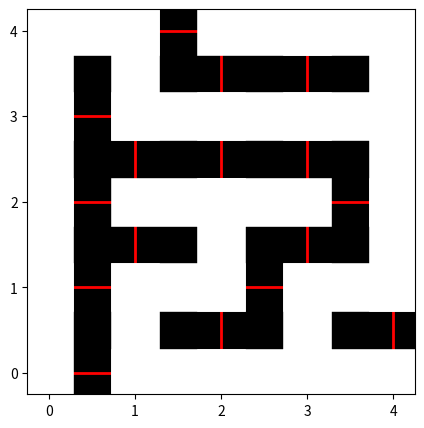

Reproduce this figure in Python.
import matplotlib.pyplot as plt
from random import choice

# Constante et variables du programme
DIR = [(-1, 0), (1, 0), (0, -1), (0, 1)] # Directions possibles en x et y
larg = 5
haut = 5
# listes des points pour la construction du labyrinthe
coordx = []
coordy = []

def traiter_case(i, j):
    # Vérifie si la case est possible
    if 0 <= i < larg and 0 <= j < haut:
        return T[j][i] # nouvelle case 'False' ou case déjà visitée 'True'
    else:
        return True # bord du labyrinthe

def choisir_chemin(case):
    # Sélection des cases voisines
    i,j = case # case de départ
    if not traiter_case(i, j):
        T[j][i] = True
    L = []
    for a,b in DIR: # pour chaque case voisine
        if not traiter_case(i+a, j+b):
            L.append((i+a, j+b))
    return L

def construire_laby(case):
    # Obtenir recursivement les coordonnées de chaque point du labyrinthe
    L = choisir_chemin(case) # on récupère les voisins du point de départ
    if L == []:
        return
    else:
        sc = choice(L) # choix du point d'arrivée parmi les voisins
        coordx.append((case[0], sc[0])) # ajout des points de départ et d'arrivée dans les listes
        coordy.append((case[1], sc[1]))
        construire_laby(sc)
        construire_laby(case)

def tracer():
    # effectue le tracé du labyrinthe
    for i in range(len(coordx)):
        ax.plot([coordx[i][0],coordx[i][1]], [coordy[i][0],coordy[i][1]], 'w', lw=35)

# Programme principal
assert larg*haut <= 14400, "largeur X hauteur doit être < 7200" # limitation mémoire
T = [[False for j in range(larg)] for i in range(haut)] # cases à traiter
fig1 = plt.figure(figsize=(larg, haut))
ax = fig1.add_subplot(1,1,1)
ax.set_facecolor('black')
ax.set_xlim(-0.25, larg-1+0.25)
ax.set_ylim(-0.25, haut-1+0.25)
ax.grid(True, linestyle="-", color="red", lw="2")
ax.set_xticks([x for x in range(larg)])
ax.set_yticks([y for y in range(haut)])
debut = (0, 0) # départ du labyrinthe
construire_laby(debut)
tracer()

print(coordx)
print(coordy)


def construire_matrice(matrice, coordx, coordy):
    # Crée la matrice du labyrinthe à partir du tracé
    #coords = []
    matrice[0][0] = 1
    for c in range(len(coordx)):
        [x1, x2], [y1, y2] = coordx[c], coordy[c]
        matrice[y2*2][x2*2] = 1
        matrice[(y1*2+y2*2)//2][(x1*2+x2*2)//2] = 1    
    return matrice
        
matrice = [[0 for j in range(2*larg-1)] for i in range(2*haut-1)]
print(matrice)
matrice = construire_matrice(matrice, coordx, coordy)
print("Matrice de construction :")
for j in range(len(matrice)):
    for i in range(len(matrice[j])):
        if matrice[j][i] == 1:
            print('\033[91;1m',"1", end="   ") # code ANSI rouge, gras
        else:
            print('\033[0m',"0", end="   ") # RESET Color, Style
    print("\n")
print('\033[0m',"", end="")
plt.show()


def afficher(mat):
    
    fig2 = plt.figure()
    ax = fig2.add_subplot(1,1,1)
    ax.imshow(mat, cmap='gray', vmin=0, vmax=1)
    plt.show()
    plt.close(fig2)

matrice[0][0] = 0.8 # point de début
matrice[2*haut-2][2*larg-2] = 0.8 # point de fin
afficher(matrice)